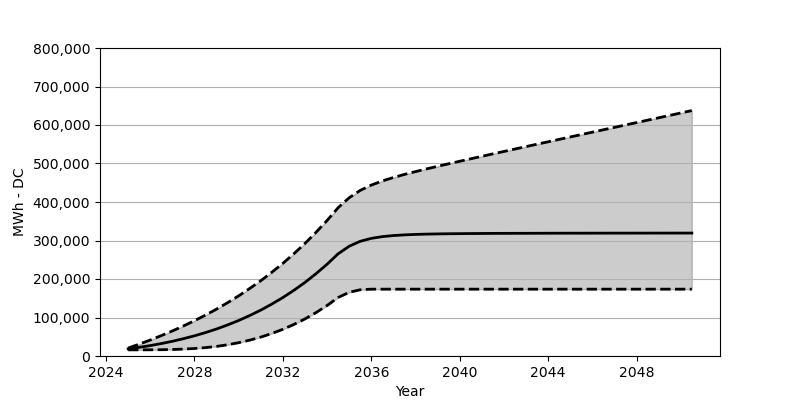

Data behind this chart, as committed beside it:
Date, Low, Base, High
2025-01, 15958, 18566, 20638
2025-07, 15989, 22473, 30730
2026-01, 16092, 27071, 41493
2026-07, 16339, 32266, 52956
2027-01, 16906, 38215, 65090
2027-07, 17906, 44864, 77934
2028-01, 19514, 52410, 91676
2028-07, 21772, 60842, 106242
2029-01, 24947, 70203, 121870
2029-07, 29215, 80707, 138478
2030-01, 34637, 92274, 156312
2030-07, 41194, 105057, 175311
2031-01, 49111, 119190, 195619
2031-07, 58482, 134756, 217381
2032-01, 69399, 151889, 240720
2032-07, 82027, 170662, 265708
2033-01, 96449, 191238, 292511
2033-07, 112757, 213804, 321231
2034-01, 131220, 238462, 352127
2034-07, 151931, 265420, 385228
2035-01, 165507, 285141, 411175
2035-07, 172033, 297882, 430082
2036-01, 173589, 305552, 443926
2036-07, 173600, 310088, 454678
2037-01, 173600, 312861, 463668
2037-07, 173600, 314582, 471657
2038-01, 173600, 315788, 478976
2038-07, 173600, 316582, 485955
2039-01, 173600, 317118, 492738
2039-07, 173600, 317500, 499326
2040-01, 173600, 317819, 505831
2040-07, 173600, 318087, 512274
2041-01, 173600, 318242, 518665
2041-07, 173600, 318458, 525026
2042-01, 173600, 318541, 531314
2042-07, 173600, 318634, 537592
2043-01, 173600, 318716, 543901
2043-07, 173600, 318778, 550189
2044-01, 173600, 318881, 556405
2044-07, 173600, 318933, 562663
2045-01, 173600, 318974, 568931
2045-07, 173600, 319005, 575136
2046-01, 173600, 319046, 581425
2046-07, 173600, 319098, 587662
2047-01, 173600, 319129, 593878
2047-07, 173600, 319129, 600104
2048-01, 173600, 319180, 606351
2048-07, 173600, 319190, 612547
2049-01, 173600, 319221, 618784
2049-07, 173600, 319252, 625000
2050-01, 173600, 319283, 631247
2050-07, 173600, 319304, 637453
